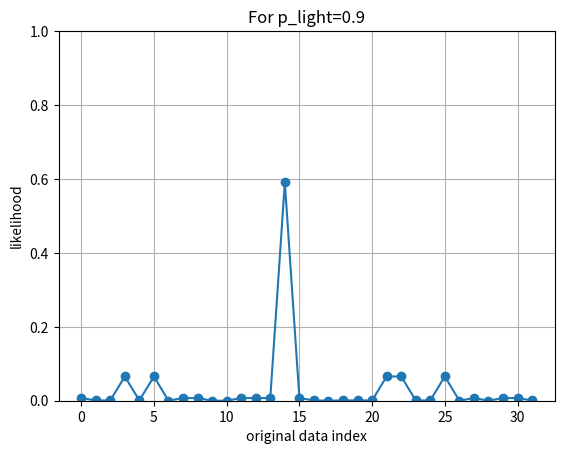
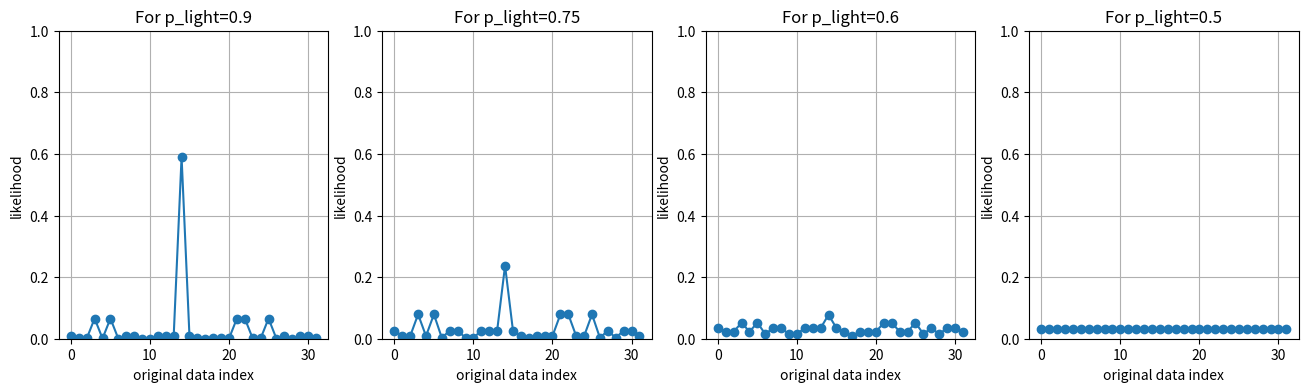

These figures' Python source, in order:
import numpy as np
import matplotlib.pyplot as plt
import pandas as pd

# Number of all the patients
N_patient = 5

#public_patient_data = np.array([True, False, True, True, True])
public_patient_data = np.random.rand(N_patient) < 0.9
public_count_true = np.count_nonzero(public_patient_data == True)
#df = pd.DataFrame(public_patient_data.reshape(-1,N_patient), columns=['patient-0', 'patient-1', 'patient-2', 'patient-3', 'patient-4'])
#df['count(True)'] = public_count_true
#df

from itertools import combinations

def get_combinations(N_patient, N_true):
    combination_results_list = []
    count_true_list = []

    comb = combinations(np.arange(N_patient), N_true)
    for i in list(comb):
        combination_results = np.empty(N_patient, dtype=bool)
        combination_results[:] = False
        if len(i) > 0:
            combination_results[np.array(i)] = True
        combination_results_list.append(combination_results)
        count_true_list.append(np.count_nonzero(combination_results == True))
        
    return combination_results_list, count_true_list

def generate_patient_data(N_patient):
    patients_list = []
    count_true_list = []
    
    for i in range(N_patient + 1):
        N_true = N_patient - i
        temp_patients_list, temp_count_true_list = get_combinations(N_patient, N_true)
        patients_list += temp_patients_list
        count_true_list += temp_count_true_list
        
    return patients_list, count_true_list

original_patient_data_list, original_count_true_list = generate_patient_data(N_patient)
#df = pd.DataFrame(original_patient_data_list, columns=['patient-0', 'patient-1', 'patient-2', 'patient-3', 'patient-4'])
#df['count(True)'] = original_count_true_list
#df

def process_patient_data(patient_data, spinner_results):
    patient_data_output = np.copy(patient_data)
    patient_data_output[spinner_results == False] = patient_data[spinner_results == False] != True
    return patient_data_output

def get_processed_patient_data(patient_data, spinner_results_list):
    patient_data_output_list = []
    count_true_list = []

    for i in range(len(spinner_results_list)):
        patient_data_output = process_patient_data(patient_data, spinner_results_list[i])
        patient_data_output_list.append(patient_data_output)
        count_true_list.append(np.count_nonzero(patient_data_output == True))
        
    return patient_data_output_list, count_true_list

def generate_spinner_data(N_patient):
    spinners_list = []
    count_true_list = []
    
    for i in range(N_patient + 1):
        N_true = N_patient - i
        temp_spinners_list, temp_count_true_list = get_combinations(N_patient, N_true)
        spinners_list += temp_spinners_list
        count_true_list += temp_count_true_list
        
    return spinners_list, count_true_list

def get_spinner_probability_list(p_light, N_patient, spinner_count_true_list):
    p_dark = 1.0 - p_light

    spinner_probability_list = []

    for i in spinner_count_true_list:
        prob = pow(p_light, i) * pow(p_dark, N_patient - i)
        spinner_probability_list.append(prob)

    return spinner_probability_list

spinner_data_list, spinner_count_true_list = generate_spinner_data(N_patient)

p_light = 0.9
spinner_probability_list = get_spinner_probability_list(p_light, N_patient, spinner_count_true_list)

#df = pd.DataFrame(spinner_data_list, columns=['spinner-0', 'spinner-1', 'spinner-2', 'spinner-3', 'spinner-4'])
#df['count(True)'] = spinner_count_true_list
#df['probability'] = spinner_probability_list
#df

original_patient_data = original_patient_data_list[1]
output_patient_data_list, output_count_true_list = get_processed_patient_data(original_patient_data, spinner_data_list)
#df = pd.DataFrame(output_patient_data_list, columns=['patient-0', 'patient-1', 'patient-2', 'patient-3', 'patient-4'])
#df['count(True)'] = output_count_true_list
#df['probability'] = spinner_probability_list
#df

for i in range(len(output_patient_data_list)):
    if (public_patient_data == output_patient_data_list[i]).all():
        print(f'[ 1] Original{original_patient_data}')
        print(f'[{i:-2}]  Spinner{spinner_data_list[i]}')
        print(f' ->    Public{public_patient_data}')
        print(f' ** Probability: {spinner_probability_list[i]:.6f}')
        
def get_likelihood_list(original_patient_data_list, public_patient_data, spinner_data_list, spinner_probability_list):
    likelihood_list = []
    spinner_index_list = []
    for j in range(len(original_patient_data_list)):
        original_patient_data = original_patient_data_list[j]
        output_patient_data_list, output_count_true_list = get_processed_patient_data(original_patient_data, spinner_data_list)
        for i in range(len(output_patient_data_list)):
            if (public_patient_data == output_patient_data_list[i]).all():
                likelihood_list.append(spinner_probability_list[i])
                spinner_index_list.append(i)
    return likelihood_list, spinner_index_list

likelihood_list, spinner_index_list = get_likelihood_list(original_patient_data_list, public_patient_data, spinner_data_list, spinner_probability_list)

for i in range(len(original_patient_data_list)):
    spinner_index = spinner_index_list[i]
    print(f'[{i:-2}] Original{original_patient_data_list[i]} [{spinner_index:-2}] Spinner{spinner_data_list[spinner_index]} ** Probability: {likelihood_list[i]:.6f}')
    
def plot_likelihood_distribution(likelihood_list):
    plt.plot(np.arange(len(likelihood_list)), likelihood_list, marker='o')
    plt.title(f'For p_light={p_light}')
    plt.ylim(0, 1)
    plt.grid(True)
    plt.xlabel('original data index')
    plt.ylabel('likelihood')
    plt.show()
    
plot_likelihood_distribution(likelihood_list)

def estimate_original_count_true(original_count_true_list, likelihood_list):
    estimate = 0
    for i in range(len(original_count_true_list)):
        estimate += original_count_true_list[i] * likelihood_list[i]
    return estimate

p_light_list = [0.9, 0.75, 0.6, 0.5]

plt.figure(figsize=(16,4))

for i in range(len(p_light_list)):
    p_light = p_light_list[i]
    spinner_probability_list = get_spinner_probability_list(p_light, N_patient, spinner_count_true_list)
    likelihood_list, _ = get_likelihood_list(original_patient_data_list, public_patient_data, spinner_data_list, spinner_probability_list)
    
    estimate = estimate_original_count_true(original_count_true_list, likelihood_list)
    print(f'Estimate original count true: {estimate:.2f} for p_light={p_light}')
    
    plt.subplot(141+i)
    plt.plot(np.arange(len(likelihood_list)), likelihood_list, marker='o')
    plt.title(f'For p_light={p_light}')
    plt.ylim(0, 1)
    plt.grid(True)
    plt.xlabel('original data index')
    plt.ylabel('likelihood')

plt.show()
